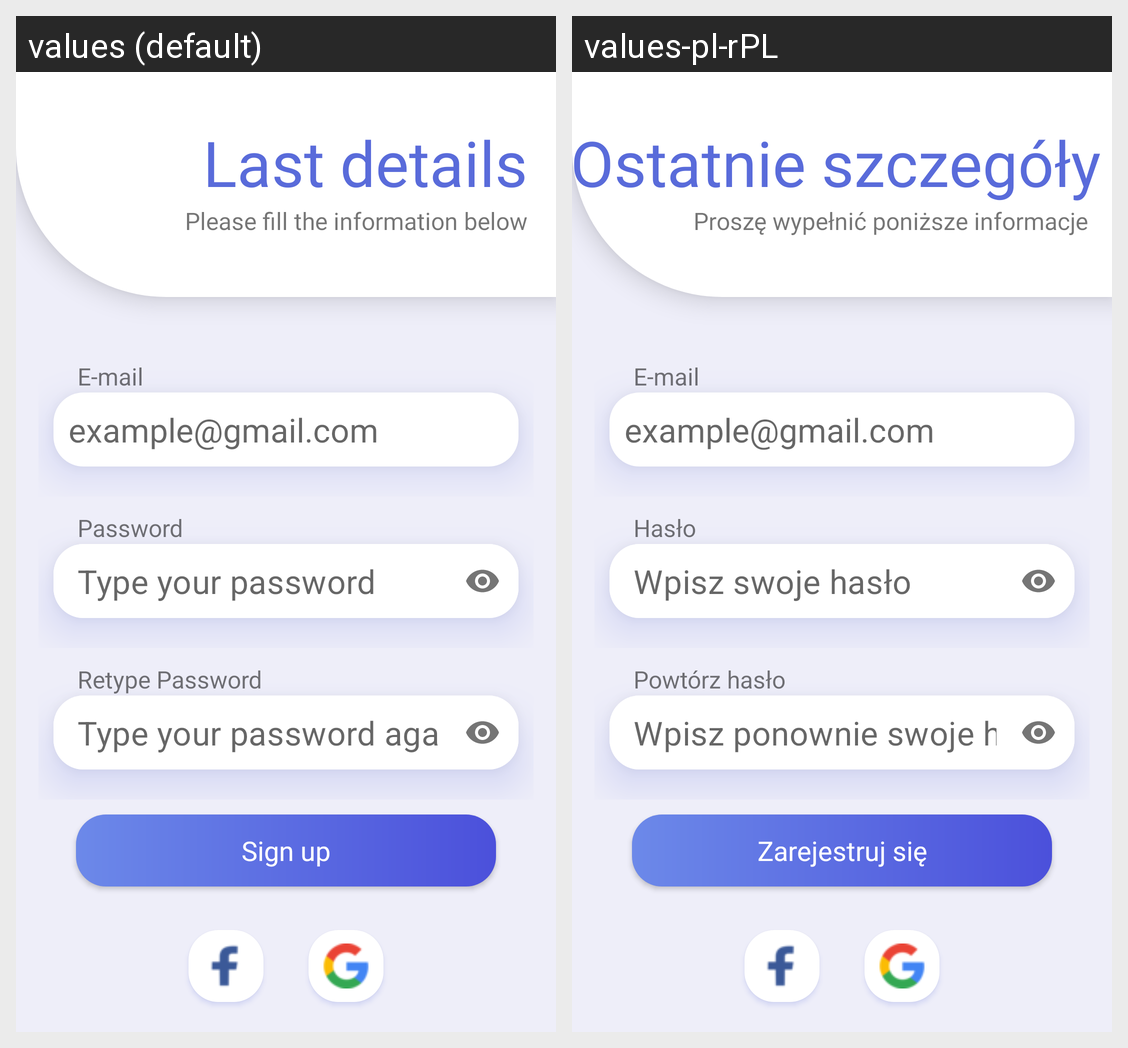

This grid shows one Android layout under two languages. Give, for every string resource on the screen, its name, the default text and each shown locale's text.
Android screen res/layout/activity_sign_up.xml rendered under 2 locales, left to right: values (default), values-pl-rPL. Device: Nexus 5 (rendered at 1080×1920; each locale shown at half size, 540×960, under a caption strip naming it); theme Theme.FitApp.NoActionBar.
Strings drawn on this screen, with the default value and each locale's value (text and hints the layout hard-codes, and strings that could not be matched under every locale, appear in the picture but are not listed):

e_mail
  values: E-mail
  values-pl-rPL: E-mail  [not translated; the default value is used]

example_gmail_com
  values: example@gmail.com
  values-pl-rPL: example@gmail.com  [not translated; the default value is used]

password
  values: Password
  values-pl-rPL: Hasło

type_your_password
  values: Type your password
  values-pl-rPL: Wpisz swoje hasło

retype_password
  values: Retype Password
  values-pl-rPL: Powtórz hasło

type_your_password_again
  values: Type your password again
  values-pl-rPL: Wpisz ponownie swoje hasło

sign_up
  values: Sign up
  values-pl-rPL: Zarejestruj się

last_details
  values: Last details
  values-pl-rPL: Ostatnie szczegóły

fill_the_information_label
  values: Please fill the information below
  values-pl-rPL: Proszę wypełnić poniższe informacje
